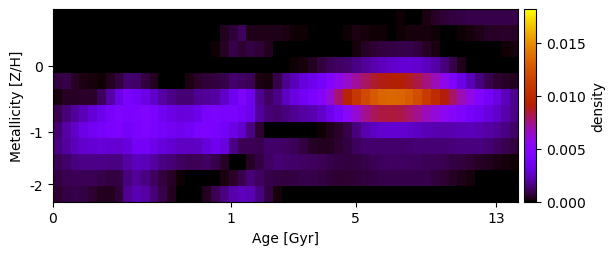

The data file committed next to this chart (first rows):
-3.007038008229822256e-20, -2.513338065647908851e-20, 1.447920362797736459e-21, -5.569998333555200134e-22, 1.618811953757182192e-20, -1.521095261627669966e-19, -3.301709695839323375e-21, 1.395215209296603715e-19, -1.203769689629785072e-19, -1.136736496435004471e-19, 8.279666470844841306e-20, -8.559576168071122818e-20, 1.835795194407481624e-20, 2.623992539709590005e-20, -5.646083396189790543e-20, -4.961322622700723304e-20, 8.964362385175969811e-20, -9.067480253870932670e-22, 1.193184775712661491e-20, 8.179975912643407624e-20, 5.715122788042330848e-21, -2.409573734174062779e-19, -8.671523991066853190e-20, -4.356724415204275752e-19
3.573753909562722496e-19, -1.851912388002477612e-20, -1.469699680329578819e-20, -2.449398120695223347e-20, -3.800450196016125824e-20, -8.601349778367650488e-20, -1.838513260889018937e-19, 1.660362596841241643e-19, -1.558521334988521804e-19, -2.548895123693821810e-20, 1.740071067823316645e-20, -1.420149321312569298e-21, 8.730736211941403901e-20, 8.152143889490245699e-21, 3.429976585602016706e-20, 1.447239022222429012e-19, 3.058719755536549133e-19, -5.396018139331715559e-20, -3.357745907860741934e-20, 4.245213398706818063e-04, 7.057544563465105534e-04, 1.130981185647312280e-03, 3.370879330373045021e-04, 3.454587846139367947e-04
2.120724452829359582e-20, -1.882539065449839556e-20, -1.662737478306853265e-20, 2.866360465575600349e-20, 1.991171541783973525e-21, 2.816051364799246216e-19, 1.107734648774654894e-19, 5.466458741107892725e-19, -9.703901505859771543e-20, -5.097543460020745971e-20, 2.606339605771281302e-21, 3.146449200637776651e-22, -3.574326847543597005e-21, 1.420733802389104427e-20, 2.126740042860276579e-19, 1.640234260213440670e-19, -3.899955775426434295e-19, -1.993663527923722320e-19, 7.680596655109258816e-05, 4.851620916088835930e-04, 8.864258165972886336e-04, 6.014865116900192750e-04, 8.324102387371079981e-04, 6.753995528924732622e-04
-2.035328235173087941e-20, -2.465597705335943383e-20, -7.809859595045677050e-21, 2.803405881693888809e-20, -5.889465597920092685e-20, -2.848419103318420429e-20, -6.305734091780605043e-20, -2.049488846064053709e-19, 5.893004997161428949e-05, -9.236806544946539083e-20, 5.568324402037765531e-20, 4.209072163213229697e-05, 2.876211391893726723e-20, -3.018755652954705315e-21, -3.931128400308467864e-20, -7.671945809099734435e-20, -5.261145692984504224e-19, 2.757547273724136042e-19, -1.561326440193548537e-19, 6.366201986999948952e-20, 1.226497173069195387e-19, 1.514557628167454055e-19, -7.939149583278895262e-21, -4.670715581569546165e-20
7.620197232313730747e-04, 9.214554675237704093e-04, 4.857208455078621608e-04, 2.711773987173103032e-04, 1.445916782680457715e-04, 1.413778450642840239e-04, 4.096997333281759838e-04, 7.639414250597394368e-04, 1.315105776967266790e-03, 1.238156119961163204e-03, 7.479406471698094938e-04, 3.732645278798788564e-04, 7.068326986134992830e-05, 6.474074245878684162e-20, 6.955713053546446272e-21, 2.798202571299744450e-04, 5.321549852648965392e-04, 6.420172917331668557e-04, 7.265500487430835317e-04, 9.058358163901853973e-04, 1.279918725590747323e-03, 1.147774373513040002e-03, 1.010991223366033281e-03, 2.686383795018617107e-04
1.890627814922768294e-04, 4.473420956933876627e-04, 4.380615543977419129e-04, 5.098652378436933875e-04, 5.420232656487007205e-04, 1.130633440137643591e-03, 2.103596701906534309e-03, 3.257275110377376957e-03, 4.212492263434302123e-03, 3.783194841782614240e-03, 3.200201880584491784e-03, 2.664094147433592342e-03, 2.033741699956460348e-03, 1.653701759967092988e-03, 1.369794490764457418e-03, 1.403193210944242387e-03, 1.844807023227689911e-03, 1.888168130245837517e-03, 2.045873591362988662e-03, 2.647347533539786552e-03, 3.530788736043928913e-03, 4.573532761535390248e-03, 3.593436582314195760e-03, 1.722211790500078775e-03
9.436616717157122851e-04, 1.437713969952903988e-03, 1.858766638462001778e-03, 2.354431635751492828e-03, 2.886018910727513979e-03, 3.474845624838107747e-03, 4.062586984949915006e-03, 4.616198995206750519e-03, 4.332858979862681641e-03, 4.355803258258866655e-03, 4.643536284543908592e-03, 4.282206395122483550e-03, 3.668649370055081151e-03, 3.210550086190710334e-03, 3.008847007491531091e-03, 3.070519749592538501e-03, 3.472388696049935001e-03, 4.275817714410848520e-03, 4.366659234818275233e-03, 4.224832004628595664e-03, 4.142894252170407215e-03, 3.856777272314564596e-03, 3.438688233295989806e-03, 1.975577857278186435e-03
1.406952636698986661e-03, 2.021872851215934623e-03, 2.639516960423668717e-03, 3.247771404567320174e-03, 3.704468045206027113e-03, 3.945978895781991277e-03, 4.267425379292658083e-03, 4.484875867438600262e-03, 3.784515070450531708e-03, 4.213823565824917523e-03, 4.597489691544361448e-03, 4.240542933029039369e-03, 3.935968911557470758e-03, 3.729974562835676119e-03, 3.539035368097770851e-03, 3.737806419005300709e-03, 4.246231851058120295e-03, 4.353824523429325986e-03, 4.230811130343024688e-03, 3.791919488774764084e-03, 3.263021276307349026e-03, 2.706587470098376774e-03, 1.630192264193410781e-03, 5.890213278364169868e-04
1.581101204017862404e-03, 1.942206020726761810e-03, 2.457866396678833835e-03, 2.727798023895171894e-03, 2.852360833541664475e-03, 2.923541183138412842e-03, 2.847433788005459838e-03, 2.839721581256825569e-03, 3.092609162593225845e-03, 3.863196955554344149e-03, 3.890037091387281258e-03, 3.368738016550409942e-03, 3.021800116542605694e-03, 2.804856515116518553e-03, 2.625716817104426816e-03, 2.511715247115591312e-03, 2.585343346885941342e-03, 3.045251537487764486e-03, 3.529380189825436550e-03, 3.079875844662898366e-03, 1.684199027746729116e-03, 1.046619726708877688e-03, 1.028161861318582521e-03, 9.951089515218114034e-04
1.014784070251841582e-03, 1.252500774068053286e-03, 1.519165435885890371e-03, 1.651087509548911179e-03, 1.703737942292845621e-03, 1.652930927813590217e-03, 1.585486974168708258e-03, 1.604886597912809788e-03, 1.996114850026440516e-03, 2.479670155655500433e-03, 2.360247899389738245e-03, 1.995615366728412891e-03, 1.627351117209988865e-03, 1.407846851604853400e-03, 1.207841766377895469e-03, 1.045963608834226104e-03, 1.060458258237635719e-03, 1.160731588291960418e-03, 8.645202838136567362e-04, 4.801609681983849470e-04, 1.160641296011504143e-05, 1.465655074383762785e-20, 4.775159998404942228e-04, 8.415383391109749426e-04
7.907461008536907903e-04, 9.472991767098012765e-04, 1.050301461835158236e-03, 1.060377158573067372e-03, 1.038360917357910229e-03, 8.942435739789721767e-04, 7.598549048626363368e-04, 8.222997035680756212e-04, 1.517638774299255328e-03, 1.868592152999745334e-03, 1.632987738694767271e-03, 1.170773109090783451e-03, 7.316569868887099837e-04, 4.953385422919165653e-04, 1.354987849644166101e-04, -1.202563459480200462e-21, 4.651935020740534405e-20, 1.487709766506739177e-19, -1.022889269526208501e-22, 2.284543408905225208e-04, 5.639382576275028206e-04, 9.567587157434770092e-04, 1.449842465667155241e-03, 1.155737830171893032e-03
6.394196774707185333e-04, 8.159311250205204032e-04, 8.661929841563336882e-04, 8.384685480403774932e-04, 6.332823486046359205e-04, 4.077502351200306134e-04, 3.814921088794444542e-04, 6.890045185998182591e-04, 1.803618165699249348e-03, 2.316888850072632965e-03, 2.013278841589206166e-03, 1.435991573170202233e-03, 8.914343110784158242e-04, 3.997277385045452805e-04, 6.329673017522482016e-05, 1.395772371643931221e-19, -5.643781669995635462e-21, 4.024525132871132542e-04, 1.019082104877919864e-03, 1.578329853116703643e-03, 2.141797815050112443e-03, 2.457131370793693044e-03, 2.339852419135739908e-03, 1.630133922286965955e-03
